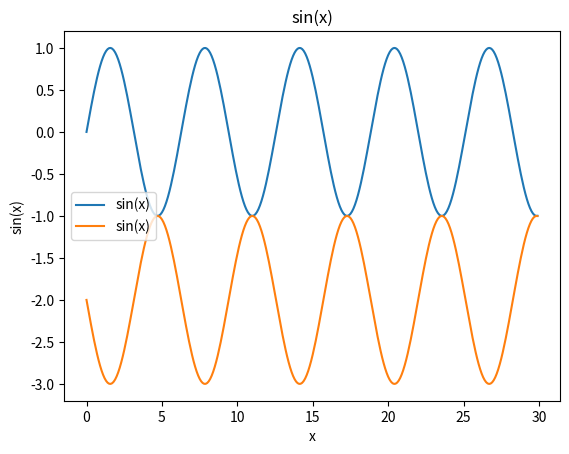

Reproduce this figure in Python.
import matplotlib.pyplot as plt
import numpy as np

x = np.arange(0, 30, 0.1)
s = np.sin(x)
plt.plot(x, s, label='sin(x)')
plt.plot(x, -s-2, label='sin(x)')
plt.xlabel('x')
plt.ylabel('sin(x)')
plt.title("sin(x)")

plt.legend()

plt.show()
